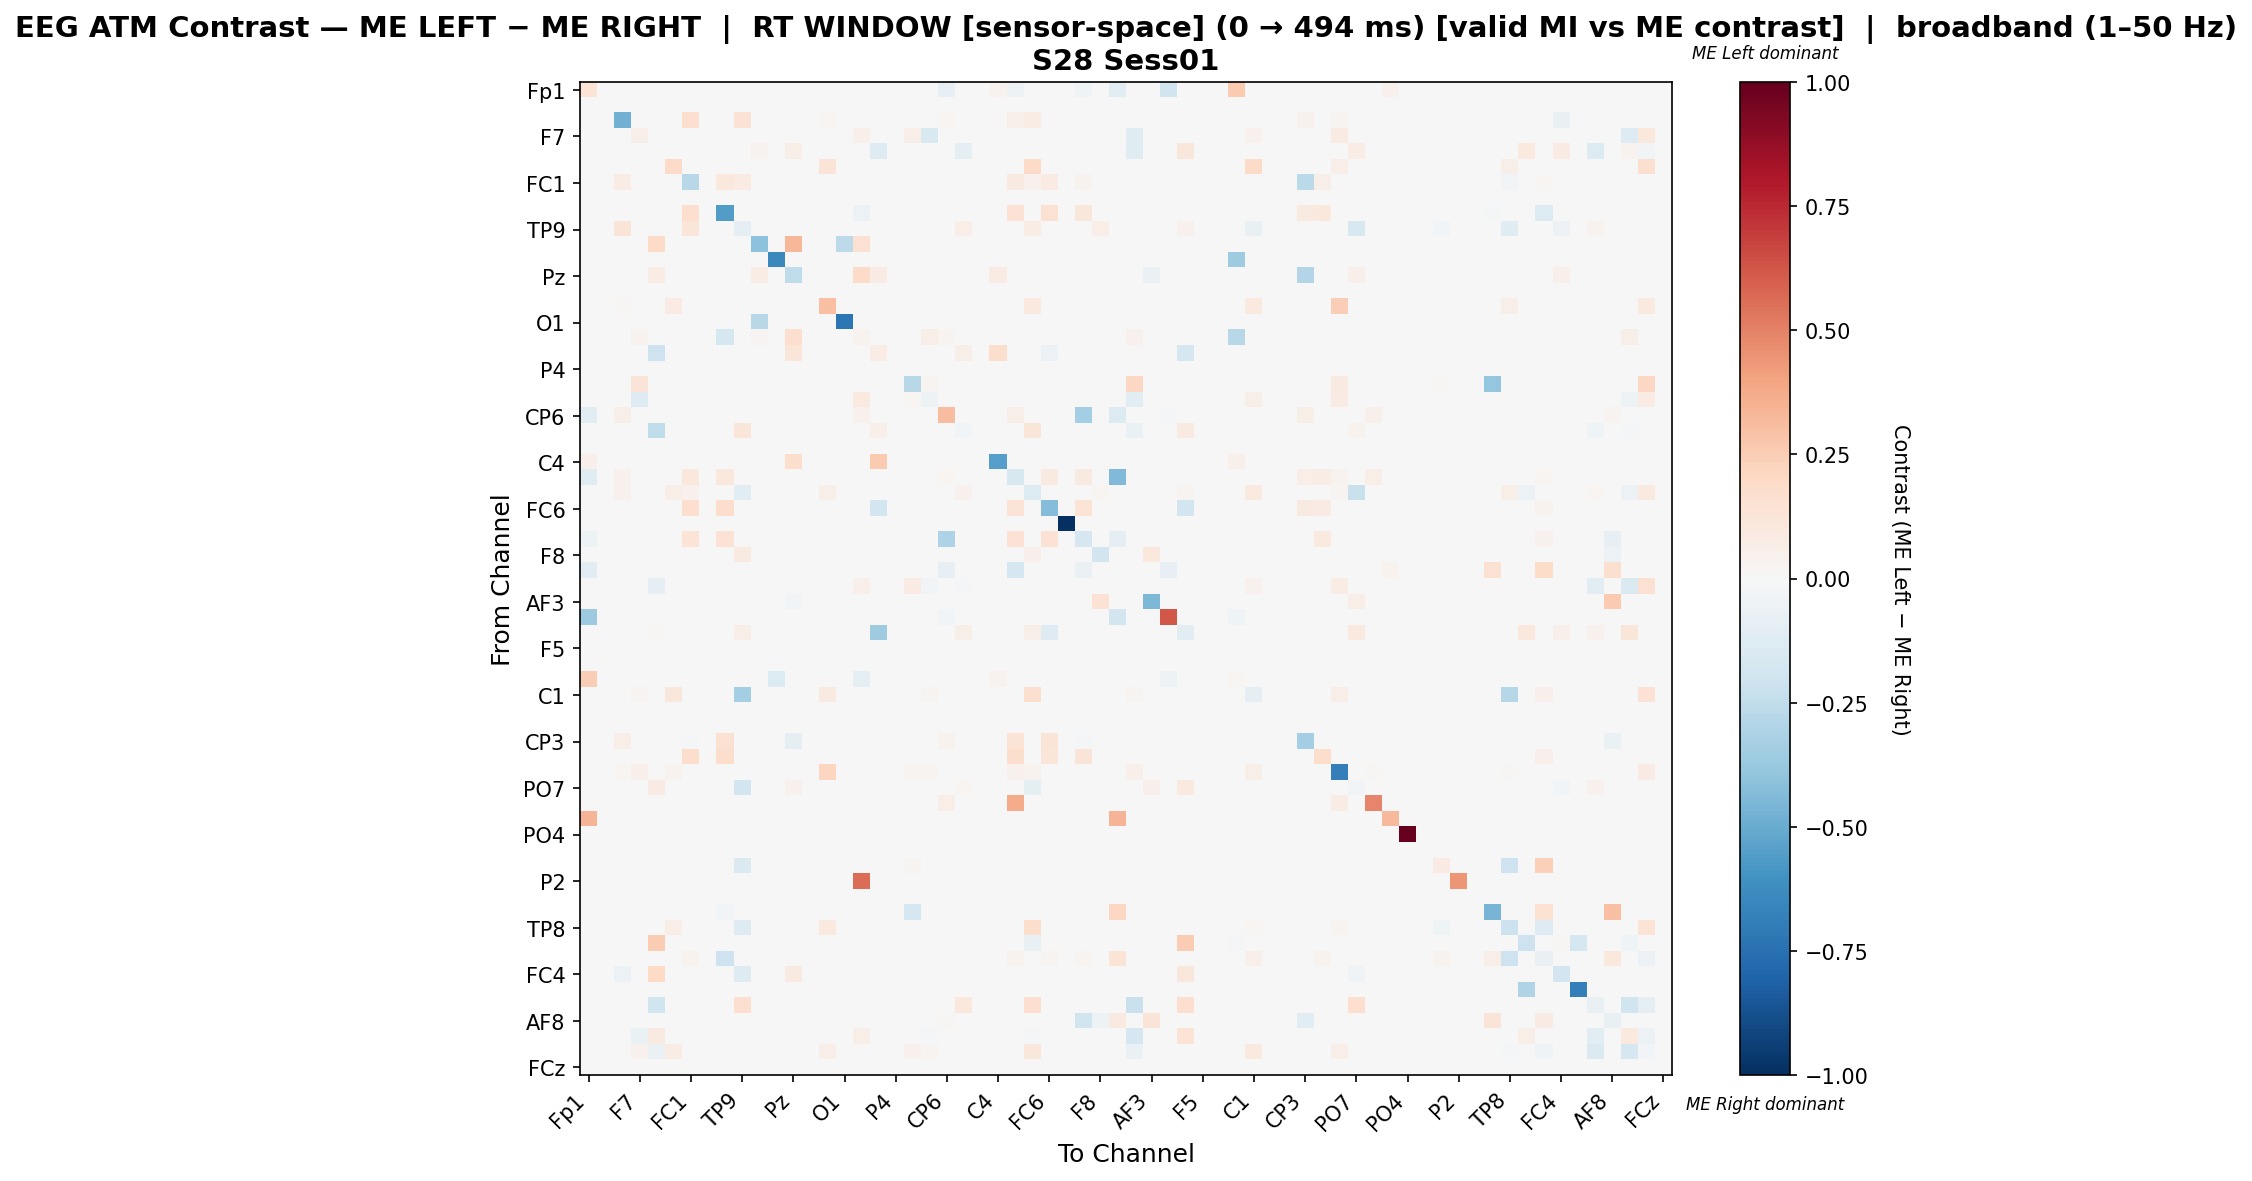

The file beside this chart, header and first rows:
, Fp1, Fz, F3, F7, FT9, FC5, FC1, C3, T7, TP9, CP5, CP1, Pz, P3, P7, O1, Oz, O2, P4, P8, TP10, CP6, CP2
Fp1, 0.1373, 0.0, 0.0, 0.0, 0.0, 0.0, 0.0, 0.0, 0.0, 0.0, 0.0, 0.0, 0.0, 0.0, 0.0, 0.0, 0.0, 0.0, 0.0, 0.0, 0.0, -0.07879, 0.0
Fz, 0.0, 0.0, 0.0, 0.0, 0.0, 0.0, 0.0, 0.0, 0.0, 0.0, 0.0, 0.0, 0.0, 0.0, 0.0, 0.0, 0.0, 0.0, 0.0, 0.0, 0.0, 0.0, 0.0
F3, 0.0, 0.0, -0.48, 0.0, 0.0, 0.0, 0.1688, 0.0, 0.0, 0.1463, 0.0, 0.0, 0.0, 0.0, 0.01814, 0.0, 0.0, 0.0, 0.0, 0.0, 0.0, 0.02297, 0.0
F7, 0.0, 0.0, 0.0, 0.05894, 0.0, 0.0, 0.0, 0.0, 0.0, 0.0, 0.0, 0.0, 0.0, 0.0, 0.0, 0.0, 0.04735, 0.0, 0.0, 0.06439, -0.1532, 0.0, 0.0
FT9, 0.0, 0.0, 0.0, 0.0, 0.006891, 0.0, 0.0, 0.0, 0.0, 0.0, 0.0331, 0.0, 0.05792, 0.0, 0.0, 0.0, 0.002364, -0.1327, 0.0, 0.0, 0.0, 0.0, -0.08879
FC5, 0.0, 0.0, 0.0, 0.0, 0.0, 0.1918, 0.0, 0.0, 0.0, 0.0, 0.0, 0.0, 0.0, 0.0, 0.1285, 0.0, 0.0, 0.0, 0.0, 0.0, 0.0, 0.0, 0.0
FC1, 0.0, 0.0, 0.07311, 0.0, 0.0, 0.0, -0.278, -0.00519, 0.1018, 0.08172, 0.0, 0.0, 0.0, 0.0, 0.0, 0.0, 0.0, 0.0, 0.0, 0.0, 0.0, 0.0, 0.0
C3, 0.0, 0.0, 0.0, 0.0, 0.0, 0.0, 0.0, -0.005128, 0.0, 0.0, 0.0, 0.0, 0.0, 0.0, 0.0, 0.0, 0.0, 0.0, 0.0, 0.0, 0.0, 0.0, 0.0
T7, 0.0, 0.0, 0.0, 0.0, 0.0, 0.0, 0.1695, 0.001145, -0.5614, 0.0, 0.0, 0.0, 0.0, 0.0, 0.0, 0.0, -0.06126, 0.0, 0.0, 0.0, 0.0, 0.0, 0.0
TP9, 0.0, 0.0, 0.1293, 0.0, 0.0, 0.0, 0.1239, 0.0, 0.0, -0.09628, 0.0, 0.0, 0.0, 0.0, 0.0, 0.0, 0.0, 0.0, 0.0, 0.0, 0.0, 0.0, 0.06517
CP5, 0.0, 0.0, 0.0, 0.0, 0.1884, 0.0, 0.0, 0.0, 0.0, 0.0, -0.4086, 0.0, 0.3333, 0.0, 0.0, -0.2653, 0.1522, 0.0, 0.0, 0.0, 0.0, 0.0, 0.0
CP1, 0.0, 0.0, 0.0, 0.0, 0.0, 0.0, 0.0, 0.0, 0.0, 0.0, 0.0, -0.6471, 0.0, 0.0, 0.0, 0.0, 0.0, 0.0, 0.0, 0.0, 0.0, 0.0, 0.0
Pz, 0.0, 0.0, 0.00165, 0.0, 0.07756, 0.0, 0.00165, 0.0, 0.0, 0.0, 0.07591, 0.0, -0.2513, 0.0, 0.0, 0.0, 0.1947, 0.07921, 0.0, 0.0, 0.0, 0.0, 0.0
P3, 0.0, 0.0, 0.0, 0.0, 0.0, 0.0, 0.0, 0.0, 0.0, 0.0, 0.0, 0.0, 0.0, 0.0, 0.0, 0.0, 0.0, 0.0, 0.0, 0.0, 0.0, 0.0, 0.0
P7, 0.0, 0.0, 0.01531, 0.0, 0.0, 0.07892, 0.0, 0.0, 0.0, 0.0, 0.0, 0.0, 0.0, 0.0, 0.3039, 0.0, 0.0, 0.0, 0.0, 0.0, 0.0, 0.0, 0.0
O1, 0.0, 0.0, 0.0, 0.0, 0.0, 0.0, 0.0, 0.0, 0.0, 0.0, -0.2791, 0.0, 0.0, 0.0, 0.0, -0.7209, 0.0, 0.0, 0.0, 0.0, 0.0, 0.0, 0.0
Oz, 0.0, 0.0, 0.0, 0.03725, 0.0, 0.0, 0.0, 0.0, -0.1779, 0.0, 0.02722, 0.0, 0.1662, 0.0, 0.0, 0.0, 0.03422, 0.0, 0.0, 0.0, 0.05587, 0.02436, 0.0
O2, 0.0, 0.0, 0.0, 0.0, -0.2077, 0.0, 0.0, 0.0, 0.0, 0.0, 0.0, 0.0, 0.1212, 0.0, 0.0, 0.0, 0.0, 0.07553, 0.0, 0.0, 0.0, 0.0, 0.06061
P4, 0.0, 0.0, 0.0, 0.0, 0.0, 0.0, 0.0, 0.0, 0.0, 0.0, 0.0, 0.0, 0.0, 0.0, 0.0, 0.0, 0.0, 0.0, 0.0, 0.0, 0.0, 0.0, 0.0
P8, 0.0, 0.0, 0.0, 0.1306, 0.0, 0.0, 0.0, 0.0, 0.0, 0.0, 0.0, 0.0, 0.0, 0.0, 0.0, 0.0, 0.0, 0.0, 0.0, -0.2767, 0.02857, 0.0, 0.0
TP10, 0.0, 0.0, 0.0, -0.1264, 0.0, 0.0, 0.0, 0.0, 0.0, 0.0, 0.0, 0.0, 0.0, 0.0, 0.0, 0.0, 0.1015, 0.0, 0.0, 0.02284, -0.05393, 0.0, 0.0
CP6, -0.1048, 0.0, 0.05488, 0.0, 0.0, 0.0, 0.0, 0.0, 0.0, 0.0, 0.0, 0.0, 0.0, 0.0, 0.0, 0.0, 0.04573, 0.0, 0.0, 0.0, 0.0, 0.3079, 0.0
CP2, 0.0, 0.0, 0.0, -0.002703, -0.2514, 0.0, 0.0, 0.0, 0.0, 0.122, 0.0, 0.0, 0.0, 0.0, 0.0, 0.0, 0.0, 0.05285, 0.0, 0.0, -0.002703, 0.0, -0.02647
Cz, 0.0, 0.0, 0.0, 0.0, 0.0, 0.0, 0.0, 0.0, 0.0, 0.0, 0.0, 0.0, 0.0, 0.0, 0.0, 0.0, 0.0, 0.0, 0.0, 0.0, 0.0, 0.0, 0.0
C4, 0.05147, 0.0, 0.0, 0.0, 0.0, 0.0, 0.0, 0.0, 0.0, 0.0, 0.0, 0.0, 0.1765, 0.0, 0.0, 0.0, 0.0, 0.2647, 0.0, 0.0, 0.0, 0.0, 0.0
T8, -0.1186, 0.0, 0.04062, 0.0, 0.0, 0.0, 0.1089, 0.0008643, 0.1089, 0.0, 0.0, 0.0, 0.0, 0.0, 0.0, 0.0, 0.0, 0.0, 0.0, 0.0, 0.0, 0.01642, 0.0
FT10, 0.0, 0.0, 0.04021, 0.0, 0.0, 0.06971, 0.04021, 0.0, 0.0, -0.1161, 0.0, 0.0, 0.0, 0.0, 0.0563, 0.0, 0.0, 0.0, 0.0, 0.0, 0.0, 0.0, 0.04088
FC6, 0.0, 0.0, 0.0, 0.0, 0.0, 0.0, 0.1651, 0.0, 0.1772, 0.0, 0.0, 0.0, 0.0, 0.0, 0.0, 0.0, 0.0, -0.1944, 0.0, 0.0, 0.0, 0.0, 0.0
FC2, 0.0, 0.0, 0.0, 0.0, 0.0, 0.0, 0.0, 0.0, 0.0, 0.0, 0.0, 0.0, 0.0, 0.0, 0.0, 0.0, 0.0, 0.0, 0.0, 0.0, 0.0, 0.0, 0.0
F4, -0.05155, 0.0, 0.0, 0.0, 0.0, 0.0, 0.1403, -0.001473, 0.1477, 0.0, 0.0, 0.0, 0.0, 0.0, 0.0, 0.0, 0.0, 0.0, 0.0, 0.0, 0.0, -0.3108, 0.0
F8, 0.0, 0.0, 0.0, 0.0, 0.0, 0.0, 0.0, 0.0, 0.0, 0.08828, 0.0, 0.0, 0.0, 0.0, 0.0, 0.0, 0.0, 0.0, 0.0, 0.0, 0.0, 0.0, 0.0
Fp2, -0.1142, 0.0, 0.0, 0.0, 0.0, 0.0, 0.0, 0.0, 0.0, 0.0, 0.0, 0.0, 0.0, 0.0, 0.0, 0.0, 0.0, 0.0, 0.0, 0.0, 0.0, -0.08497, 0.0
AF7, 0.0, 0.0, 0.0, -0.003545, -0.08921, 0.0, 0.0, 0.0, 0.0, 0.0, 0.0, 0.0, 0.0, 0.0, 0.0, 0.0, 0.0529, 0.0, 0.0, 0.08532, -0.02868, 0.0, -0.01867
AF3, 0.0, 0.0, 0.0, 0.0, 0.0, 0.0, 0.0, 0.0, 0.0, 0.0, 0.0, 0.0, -0.0251, 0.0, 0.0, 0.0, 0.0, -0.004184, 0.0, 0.0, 0.0, 0.0, 0.0
AFz, -0.3659, 0.0, 0.0, 0.0, 0.0, 0.0, 0.0, 0.0, 0.0, 0.0, 0.0, 0.0, 0.0, 0.0, 0.0, 0.0, 0.0, 0.0, 0.0, 0.0, 0.0, -0.03119, 0.0
F1, 0.0, 0.0, 0.0, 0.0, 0.01195, 0.0, 0.0, 0.0, 0.0, 0.0549, 0.0, 0.0, 0.0, 0.0, 0.0, 0.0, 0.0, -0.3519, 0.0, 0.0, 0.0, 0.0, 0.0549
F5, 0.0, 0.0, 0.0, 0.0, 0.0, 0.0, 0.0, 0.0, 0.0, 0.0, 0.0, 0.0, 0.0, 0.0, 0.0, 0.0, 0.0, 0.0, 0.0, 0.0, 0.0, 0.0, 0.0
FT7, 0.0, 0.0, 0.0, 0.0, 0.0, 0.0, 0.0, 0.0, 0.0, 0.0, 0.0, 0.0, 0.0, 0.0, 0.0, 0.0, 0.0, 0.0, 0.0, 0.0, 0.0, 0.0, 0.0
FC3, 0.2487, 0.0, 0.0, 0.0, 0.0, 0.0, 0.0, 0.0, 0.0, 0.0, 0.0, -0.1396, 0.0, 0.0, 0.0, 0.0, -0.1014, 0.0, 0.0, 0.0, 0.0, 0.0, 0.0
C1, 0.0, 0.0, 0.0, 0.02676, 0.0, 0.1159, 0.0, 0.0, 0.0, -0.336, 0.0, 0.0, 0.0, 0.0, 0.09365, 0.0, 0.0, 0.0, 0.0, 0.00223, 0.02676, 0.0, 0.0
C5, 0.0, 0.0, 0.0, 0.0, 0.0, 0.0, 0.0, 0.0, 0.0, 0.0, 0.0, 0.0, 0.0, 0.0, 0.0, 0.0, 0.0, 0.0, 0.0, 0.0, 0.0, 0.0, 0.0
TP7, 0.0, 0.0, 0.0, 0.0, 0.0, 0.0, 0.0, 0.0, 0.0, 0.0, 0.0, 0.0, 0.0, 0.0, 0.0, 0.0, 0.0, 0.0, 0.0, 0.0, 0.0, 0.0, 0.0
CP3, 0.0, 0.0, 0.06716, 0.0, 0.0, 0.0, -0.01038, -0.002273, 0.1511, 0.0, 0.0, 0.0, -0.08864, 0.0, 0.0, 0.0, 0.0, 0.0, 0.0, 0.0, 0.0, 0.03545, 0.0
P1, 0.0, 0.0, 0.0, 0.0, 0.0, 0.0, 0.1739, 0.001976, 0.1739, 0.0, 0.0, 0.0, 0.0, 0.0, 0.0, 0.0, 0.0, 0.0, 0.0, 0.0, 0.0, 0.0, 0.0
P5, 0.0, 0.0, 0.02163, 0.04737, 0.0, 0.03708, 0.0, 0.0, 0.0, 0.0, 0.0, 0.0, 0.0, 0.0, 0.2183, 0.0, 0.0, 0.0, 0.0, 0.02472, 0.0309, 0.0, 0.0
PO7, 0.0, 0.0, 0.001374, -0.002037, 0.08104, 0.0, 0.001374, 0.0, 0.0, -0.1887, 0.0, 0.0, 0.04121, 0.0, 0.0, 0.0, 0.0, 0.0, 0.0, 0.0, -0.002037, 0.0, 0.02108
PO3, 0.0, 0.0, 0.0, 0.0, 0.0, 0.0, 0.0, 0.0, 0.0, 0.0, 0.0, 0.0, 0.0, 0.0, 0.0, 0.0, 0.0, 0.0, 0.0, 0.0, 0.0, 0.06699, 0.0
POz, 0.339, 0.0, 0.0, 0.0, 0.0, 0.0, 0.0, 0.0, 0.0, 0.0, 0.0, 0.0, 0.0, 0.0, 0.0, 0.0, 0.0, 0.0, 0.0, 0.0, 0.0, 0.0, 0.0
PO4, 0.0, 0.0, 0.0, 0.0, 0.0, 0.0, 0.0, 0.0, 0.0, 0.0, 0.0, 0.0, 0.0, 0.0, 0.0, 0.0, 0.0, 0.0, 0.0, 0.0, 0.0, 0.0, 0.0
PO8, 0.0, 0.0, 0.0, 0.0, 0.0, 0.0, 0.0, 0.0, 0.0, 0.0, 0.0, 0.0, 0.0, 0.0, 0.0, 0.0, 0.0, 0.0, 0.0, 0.0, 0.0, 0.0, 0.0
P6, 0.0, 0.0, 0.0, 0.0, 0.0, 0.0, 0.0, 0.0, 0.0, -0.1458, 0.0, 0.0, 0.0, 0.0, 0.0, 0.0, 0.0, 0.0, 0.0, 0.03058, 0.0, 0.0, 0.0
P2, 0.0, 0.0, 0.0, 0.0, 0.0, 0.0, 0.0, 0.0, 0.0, 0.0, 0.0, 0.0, 0.0, 0.0, 0.0, 0.0, 0.5556, 0.0, 0.0, 0.0, 0.0, 0.0, 0.0
CPz, 0.0, 0.0, 0.0, 0.0, 0.0, 0.0, 0.0, 0.0, 0.0, 0.0, 0.0, 0.0, 0.0, 0.0, 0.0, 0.0, 0.0, 0.0, 0.0, 0.0, 0.0, 0.0, 0.0
CP4, 0.0, 0.0, 0.0, 0.0, 0.0, 0.0, 0.0, 0.0, -0.0254, -0.003175, 0.0, 0.0, 0.0, 0.0, 0.0, 0.0, 0.0, 0.0, 0.0, -0.1746, 0.0, 0.0, 0.0
TP8, 0.0, 0.0, 0.0, 0.0, 0.0, 0.06339, -0.005505, 0.0, 0.0, -0.1284, 0.0, 0.0, 0.0, 0.0, 0.09611, 0.0, 0.0, 0.0, 0.0, 0.0, 0.0, 0.0, 0.0
C6, 0.0, 0.0, 0.0, 0.0, 0.2555, 0.0, 0.0, 0.0, 0.0, -0.004149, 0.0, 0.0, 0.0, 0.0, 0.0, 0.0, 0.0, 0.0, 0.0, 0.0, 0.0, 0.0, 0.0
C2, 0.0, 0.0, 0.0, 0.0, 0.0, 0.0, 0.03169, 0.0, -0.2065, 0.0, 0.0, 0.0, 0.0, 0.0, 0.0, 0.0, 0.0, 0.0, 0.0, 0.0, 0.0, 0.0, 0.0
FC4, 0.0, 0.0, -0.05788, 0.0, 0.203, 0.0, 0.002985, 0.0, 0.0, -0.1304, 0.0, 0.0, 0.08955, 0.0, 0.0, 0.0, 0.0, 0.0, 0.0, 0.0, 0.0, 0.0, 0.0
FT8, 0.0, 0.0, 0.0, 0.0, 0.0, 0.0, 0.0, 0.0, 0.0, -0.006757, 0.0, 0.0, 0.0, 0.0, 0.0, 0.0, 0.0, 0.0, 0.0, 0.0, 0.0, 0.0, 0.0
F6, 0.0, 0.0, 0.0, 0.0, -0.1978, 0.0, 0.0, 0.0, 0.0, 0.1667, 0.0, 0.0, 0.0, 0.0, 0.0, 0.0, 0.0, 0.0, 0.0, 0.0, 0.0, 0.0, 0.108
... 4 more rows
